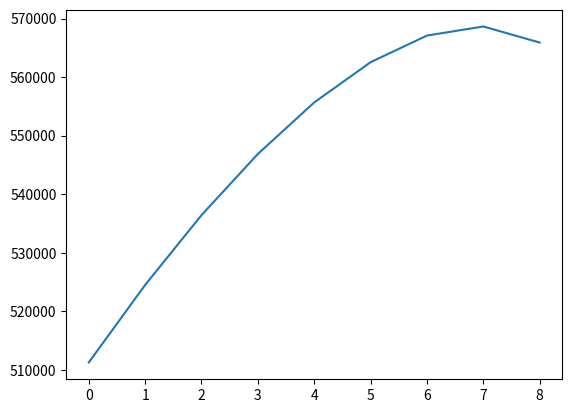
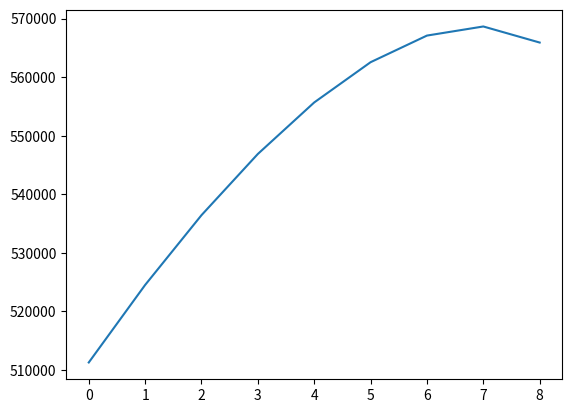
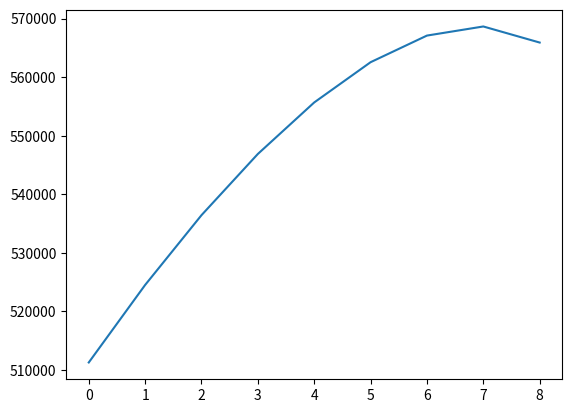
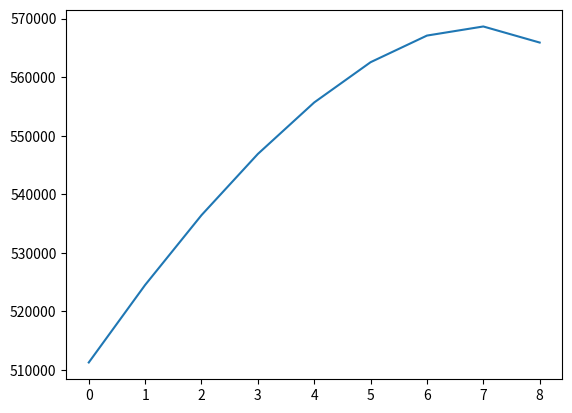
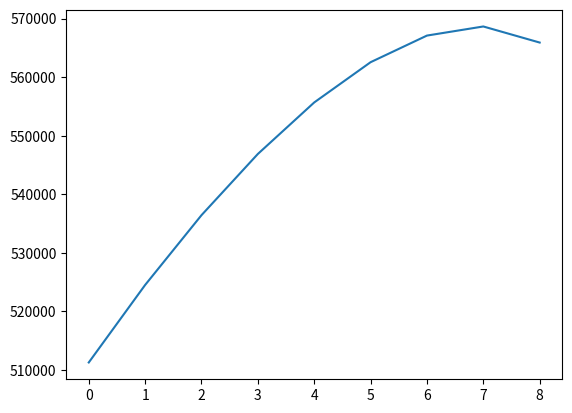
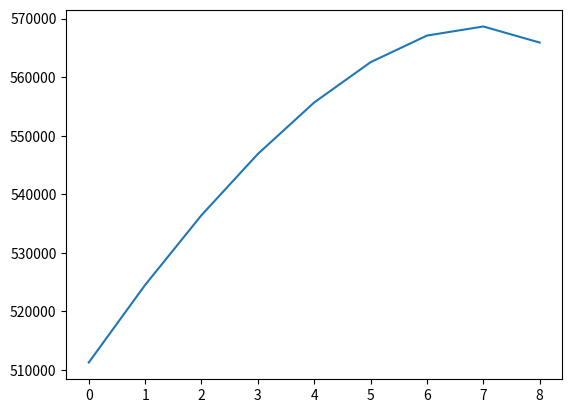
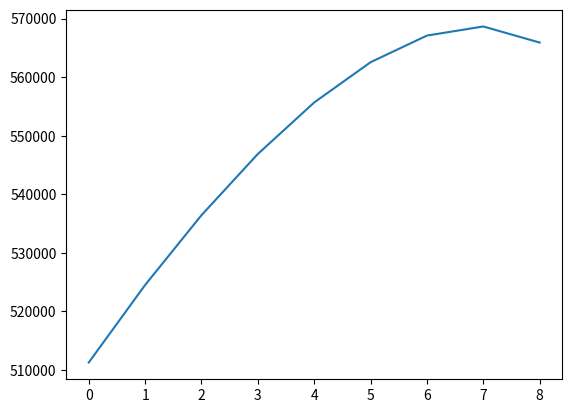
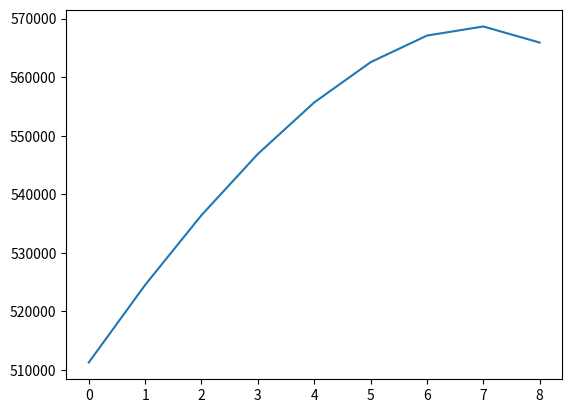
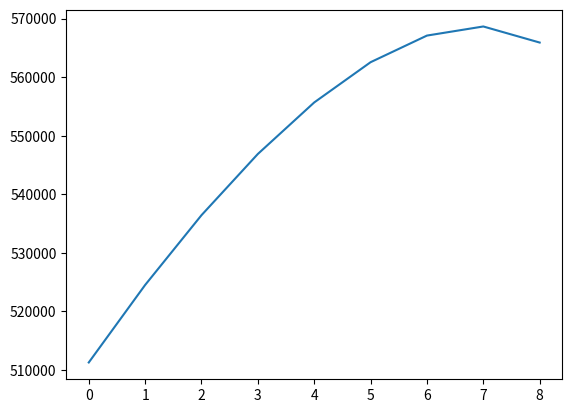
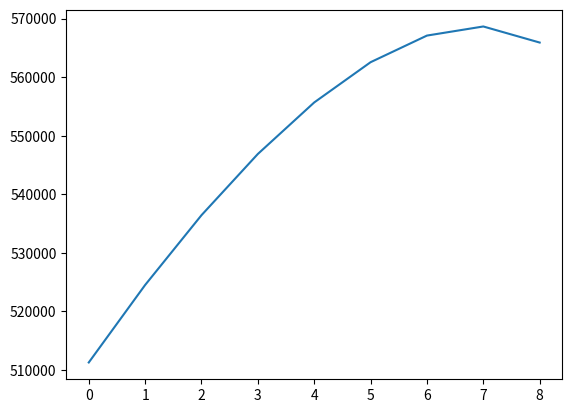
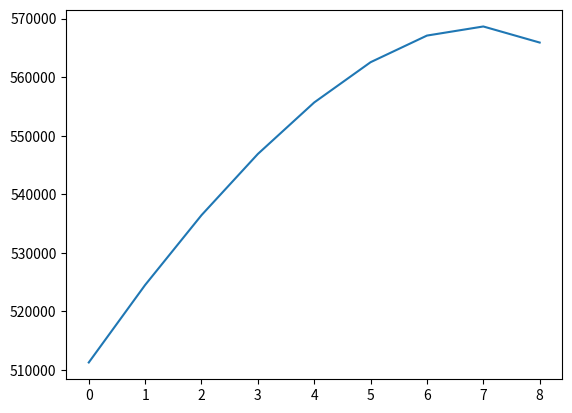
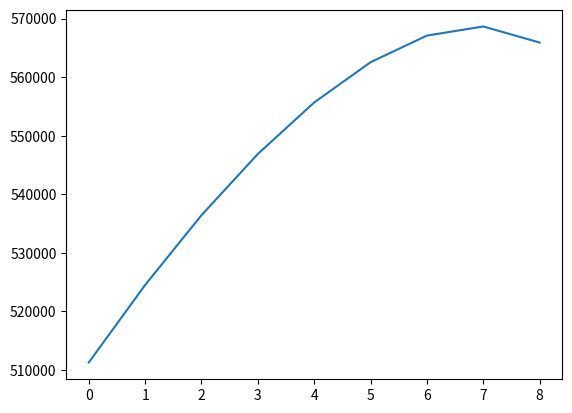
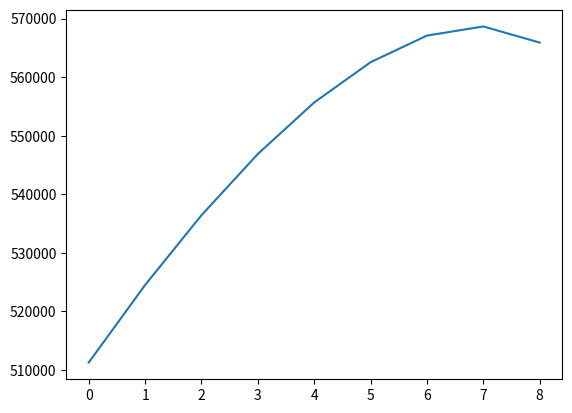
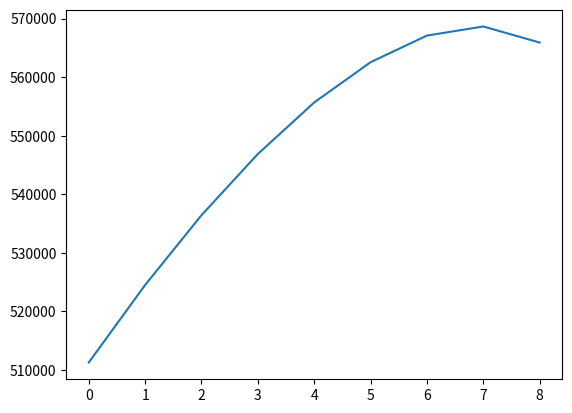
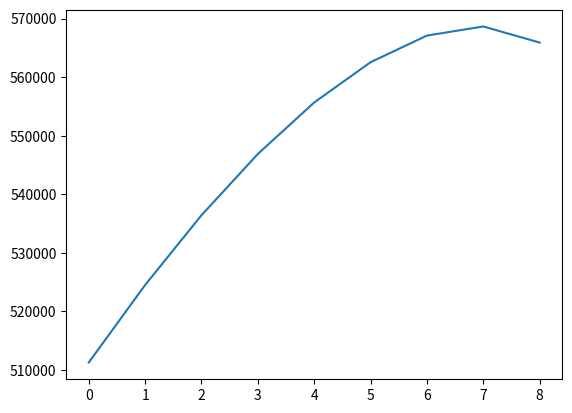

These charts were generated, in order, by the following Python code:
# рассчитывается давление в трещине по модели PKN с заданным давлением на скважине ( в центре трещины) и с миним. напряжением на кончике трещины.
import numpy as np
import matplotlib.pyplot as plt


if __name__ == '__main__':
    l_fr0 = 0.5
    hx = 0.05
    t_step = 0.1
    N_fr = int(l_fr0/hx)
    nu = 0.2
    H = 0.07
    E = 3*10**9
    G = E/2/(1+nu)
    k = 4*(1-nu)*H/3.14/G
    mu = 0.1
    perm = 2*10**(-15)
    alpha = 1/12/mu/k
    Pinj = 50*10**5
    Sh = 5*10**5
    Pres = 1*10**5
    w0 = k*(Pinj - Sh) # 2*10**(-4)
    #coef = -perm/mu*(Pinj/2-Pres)/hy/2
    #q = np.ones((N_fr-1, 1))*coef
    q = np.zeros((N_fr-1, 1))
    Qinj = 0.00000002 # м3/с скорость закачки жидкости в скважину с ГРП
    w_perf = 0.03 # ширина перфорации
    S = H*w_perf
    qinj = Qinj/S
    T_exp = 45
    w = np.ones((N_fr - 1, 1))*k*(Sh - Sh)
    bc_left = k*qinj*mu*hx/perm
    Tswitch = 30
def Pressure_in_frac(N_fr, t_step, alpha, w0, q, w, k, Sh, hx, bc_left):

    A = np.zeros((N_fr - 1, N_fr - 1))
    B = np.zeros((N_fr - 1, 1))
    for n in range(1, N_fr-2):
        w_right3 = ((w[n+1]+w[n])/2)**3
        w_left3 = ((w[n]+w[n-1])/2)**3
        A[n][n] = 1/t_step + alpha/hx*(w_right3/hx + w_left3/hx)
        A[n][n-1] = -alpha/hx*w_left3/hx
        A[n][n+1] = -alpha/hx*w_right3/hx

    w_right3_0 = ((w[0 + 1] + w[0]) / 2) ** 3
    w_left3_0 = ((w[0] + bc_left + w[0]) / 2) ** 3
    A[0][0] = 1/t_step + (alpha/hx*(w_right3_0/hx + w_left3_0/hx) - alpha/hx*w_left3_0/hx)
    A[0][1] = -alpha/hx*w_right3/hx


    w_right3_end = ((0 + w[N_fr-2]) / 2) ** 3
    w_left3_end = ((w[N_fr-2] + w[N_fr - 3]) / 2) ** 3
    A[N_fr-2][N_fr-2] = 1/t_step + alpha/hx*(w_right3_end/hx + w_left3_end/hx)
    A[N_fr-2][N_fr-3] = -alpha/hx*w_left3_end/hx

    for n in range(0, N_fr-1):
        B[n] = 1/t_step*w[n] - q[n]

    w_left3_another = ((w[0] + bc_left + w[0]) / 2) ** 3
    B[0] = B[0] - (-alpha/hx*w_left3_another/hx)* bc_left

    w_new = np.linalg.solve(A,B)

    w = w_new.reshape(N_fr-1, 1)
    P_new = w / k + Sh

    return P_new, w



if __name__ == '__main__':

    for t in range(T_exp):
        if t < Tswitch:
            P_new, w_new = Pressure_in_frac(N_fr, t_step, alpha, w0, q, w, k, Sh, hx, bc_left)

        else:
            P_new, w_new = Pressure_in_frac(N_fr, t_step, alpha, w0, q, w, k, Sh, hx, bc_left=0)

            print(P_new)
            print(w_new)
            fig = plt.figure()
            surf = plt.plot(P_new)
            plt.show()

        w = w_new



